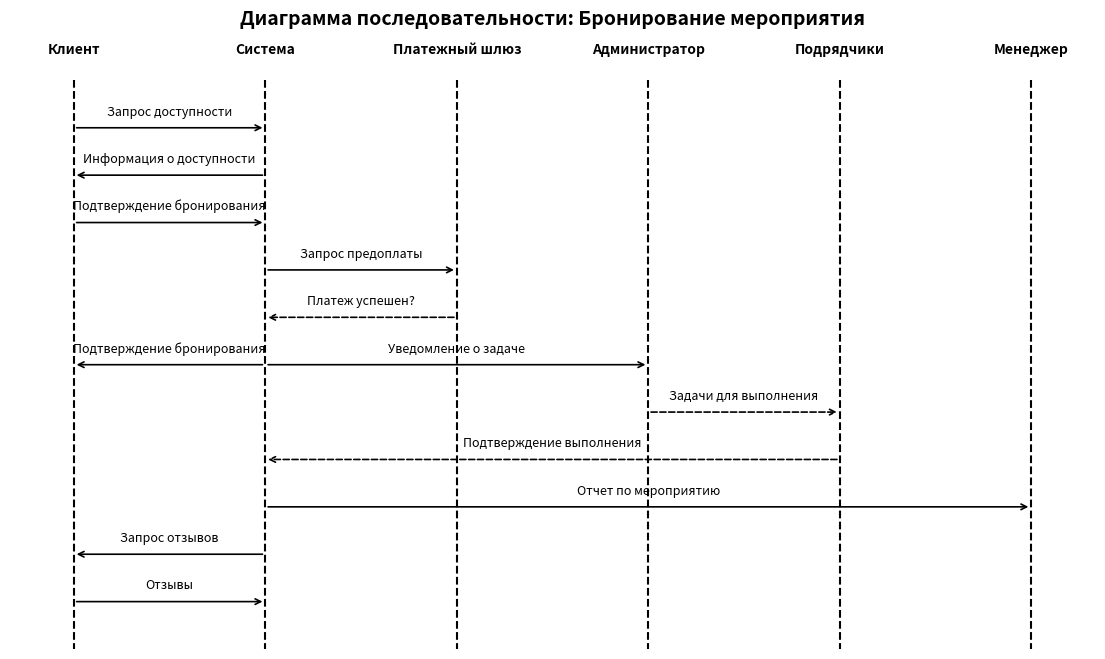

Source code (Python):
import matplotlib.pyplot as plt  # <- мұны қоспағандықтан қате шыққан

fig2, ax2 = plt.subplots(figsize=(14, 8))

participants = ["Клиент", "Система", "Платежный шлюз", "Администратор", "Подрядчики", "Менеджер"]
x_positions = [0, 3, 6, 9, 12, 15]

# Вертикальные линии участников
for i, p in enumerate(participants):
    ax2.plot([x_positions[i], x_positions[i]], [0, -12], color='black', linestyle='--')
    ax2.text(x_positions[i], 0.5, p, ha="center", va="bottom", fontsize=10, fontweight='bold')

def message(frm, to, y, text, async_msg=False):
    x1 = x_positions[participants.index(frm)]
    x2 = x_positions[participants.index(to)]
    arrow_style = '->'
    linestyle = '--' if async_msg else '-'
    ax2.annotate("", xy=(x2, y), xytext=(x1, y),
                 arrowprops=dict(arrowstyle=arrow_style, linestyle=linestyle, linewidth=1.2))
    ax2.text((x1+x2)/2, y+0.2, text, ha="center", va="bottom", fontsize=9)

# Сообщения процесса бронирования
message("Клиент", "Система", -1, "Запрос доступности")
message("Система", "Клиент", -2, "Информация о доступности")
message("Клиент", "Система", -3, "Подтверждение бронирования")
message("Система", "Платежный шлюз", -4, "Запрос предоплаты")
message("Платежный шлюз", "Система", -5, "Платеж успешен?", async_msg=True)
message("Система", "Клиент", -6, "Подтверждение бронирования")
message("Система", "Администратор", -6, "Уведомление о задаче")
message("Администратор", "Подрядчики", -7, "Задачи для выполнения", async_msg=True)
message("Подрядчики", "Система", -8, "Подтверждение выполнения", async_msg=True)
message("Система", "Менеджер", -9, "Отчет по мероприятию")
message("Система", "Клиент", -10, "Запрос отзывов")
message("Клиент", "Система", -11, "Отзывы")

ax2.set_xlim(-1, 16)
ax2.set_ylim(-12, 1)
ax2.axis('off')
plt.title("Диаграмма последовательности: Бронирование мероприятия", fontsize=14, fontweight='bold')
plt.show()
